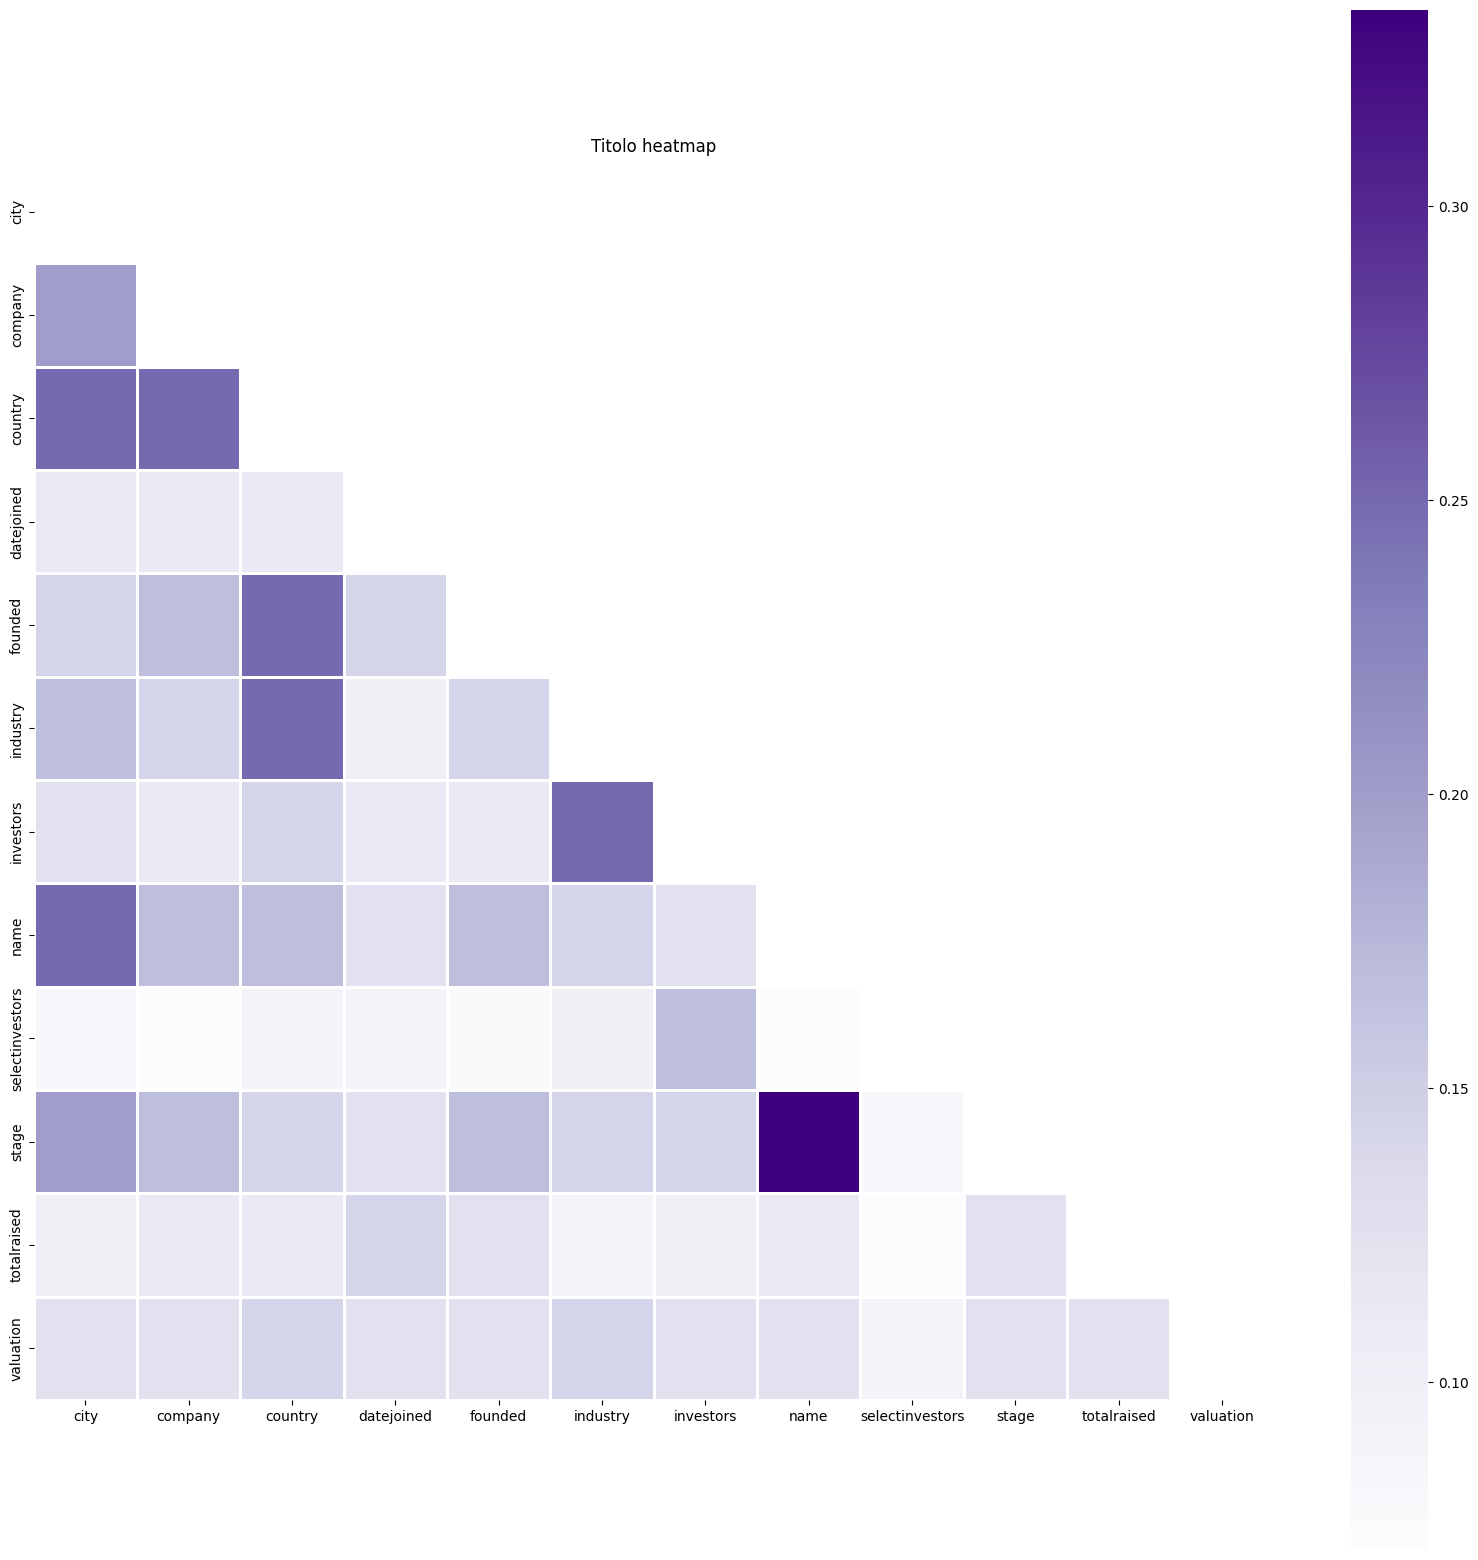

The table this chart was drawn from, first rows:
, city, company, country, datejoined, founded, industry, investors, name, selectinvestors, stage, totalraised, valuation
city, 0.0, 0.2, 0.25, 0.1111, 0.1429, 0.1667, 0.125, 0.25, 0.08333, 0.2, 0.1, 0.125
company, 0.2, 0.0, 0.25, 0.1111, 0.1667, 0.1429, 0.1111, 0.1667, 0.07143, 0.1667, 0.1111, 0.125
country, 0.25, 0.25, 0.0, 0.1111, 0.25, 0.25, 0.1429, 0.1667, 0.09091, 0.1429, 0.1111, 0.1429
datejoined, 0.1111, 0.1111, 0.1111, 0.0, 0.1429, 0.1, 0.1111, 0.125, 0.09091, 0.125, 0.1429, 0.125
founded, 0.1429, 0.1667, 0.25, 0.1429, 0.0, 0.1429, 0.1111, 0.1667, 0.07692, 0.1667, 0.125, 0.125
industry, 0.1667, 0.1429, 0.25, 0.1, 0.1429, 0.0, 0.25, 0.1429, 0.1, 0.1429, 0.09091, 0.1429
investors, 0.125, 0.1111, 0.1429, 0.1111, 0.1111, 0.25, 0.0, 0.125, 0.1667, 0.1429, 0.1, 0.125
name, 0.25, 0.1667, 0.1667, 0.125, 0.1667, 0.1429, 0.125, 0.0, 0.07143, 0.3333, 0.1111, 0.125
selectinvestors, 0.08333, 0.07143, 0.09091, 0.09091, 0.07692, 0.1, 0.1667, 0.07143, 0.0, 0.08333, 0.07143, 0.09091
stage, 0.2, 0.1667, 0.1429, 0.125, 0.1667, 0.1429, 0.1429, 0.3333, 0.08333, 0.0, 0.125, 0.125
totalraised, 0.1, 0.1111, 0.1111, 0.1429, 0.125, 0.09091, 0.1, 0.1111, 0.07143, 0.125, 0.0, 0.125
valuation, 0.125, 0.125, 0.1429, 0.125, 0.125, 0.1429, 0.125, 0.125, 0.09091, 0.125, 0.125, 0.0
